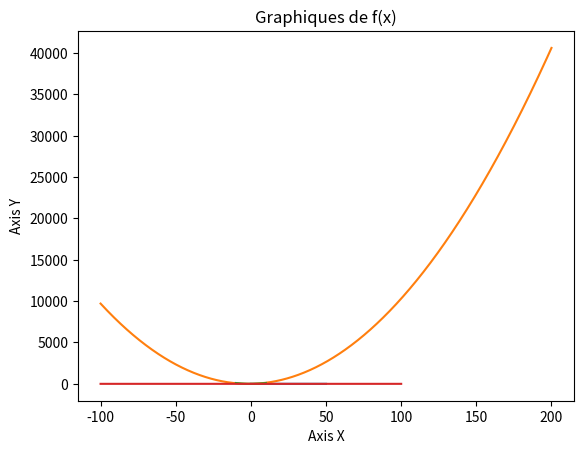

Recreate this plot in Python.
import matplotlib.pyplot as plt
import numpy as np
import math

def f(x):
    return x**2 + x*3 + 2

def plot_fct(func, min, max):
    xValue = np.linspace(min, max, 1000)
    yValue = [func(xi) for xi in xValue]

    plt.plot(xValue, yValue)

    plt.grid()
    plt.xlabel("Axis X")
    plt.ylabel("Axis Y")
    plt.title('Graphiques de f(x)')

    plt.show()
    

plot_fct(math.sin , 0, 50)
plot_fct(f, -100, 200)
plot_fct(lambda x: x**2 , -10, 10)
plot_fct(lambda x: 1/x, -100, 100)


